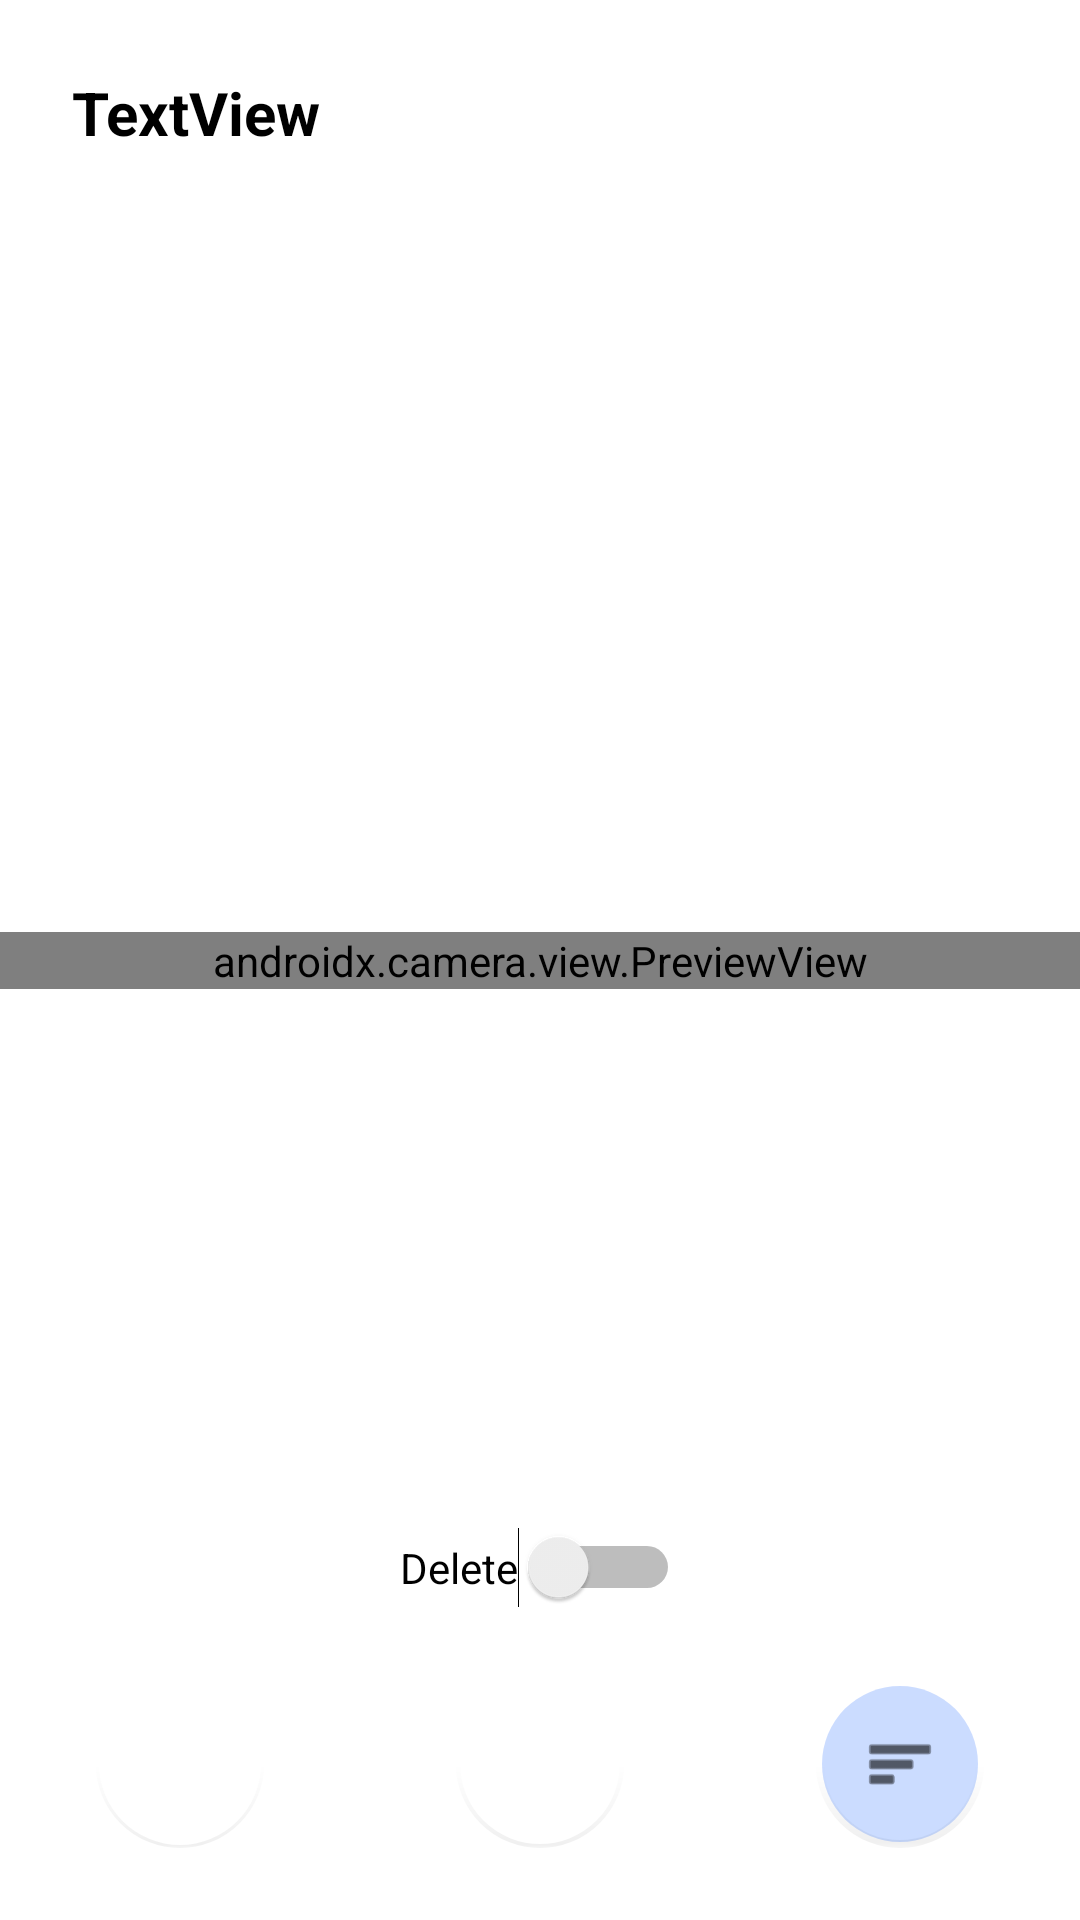

Android layout source for this screen:
<!-- AndroidManifest.xml: application theme Theme.Codebinder -->
<!-- res/layout/fragment_scan.xml -->
<?xml version="1.0" encoding="utf-8"?>
<androidx.constraintlayout.widget.ConstraintLayout
        xmlns:android="http://schemas.android.com/apk/res/android"
        xmlns:app="http://schemas.android.com/apk/res-auto"
        xmlns:tools="http://schemas.android.com/tools"
        android:layout_width="match_parent"
        android:layout_height="match_parent"
        tools:context=".fragments.ScanFragment">

    <androidx.camera.view.PreviewView
            android:id="@+id/viewFinder"
            android:layout_width="0dp"
            android:layout_height="wrap_content"
            app:layout_constraintStart_toStartOf="parent"
            app:layout_constraintEnd_toEndOf="parent"
            app:layout_constraintBottom_toBottomOf="parent"
            app:layout_constraintTop_toTopOf="parent"/>

    <com.google.android.material.floatingactionbutton.FloatingActionButton
            android:layout_width="wrap_content"
            android:layout_height="wrap_content"
            android:clickable="true"
            android:id="@+id/btn_torch"
            android:baselineAlignBottom="false"
            android:backgroundTint="#00FFFFFF"
            app:elevation="0dp"
            app:borderWidth="1dp"
            app:backgroundTint="@color/white"
            app:pressedTranslationZ="0dp"
            app:srcCompat="@drawable/icon_flash_off"
            app:layout_constraintBottom_toBottomOf="parent"
            app:layout_constraintStart_toEndOf="@+id/btn_back"
            app:layout_constraintEnd_toStartOf="@+id/btn_list"
            android:layout_marginBottom="24dp"/>

    <com.google.android.material.floatingactionbutton.FloatingActionButton
            style="@style/back_buttons"
            android:id="@+id/btn_back"
            android:layout_gravity="center_horizontal"
            android:layout_marginStart="32dp"
            app:layout_constraintStart_toStartOf="parent"
            app:layout_constraintBottom_toBottomOf="parent"
            android:layout_marginBottom="24dp"
            app:backgroundTint="@color/white"/>

    <com.google.android.material.floatingactionbutton.FloatingActionButton
        android:id="@+id/btn_list"
        style="@style/camera_buttons"
        android:layout_marginRight="32dp"
        android:layout_marginBottom="24dp"
        android:src="@android:drawable/ic_menu_sort_by_size"
        app:backgroundTint="#FFFFFF"
        app:borderWidth="2dp"
        app:elevation="0dp"
        app:layout_constraintBottom_toBottomOf="parent"
        app:layout_constraintRight_toRightOf="parent"
        app:pressedTranslationZ="0dp" />

    <TextView
        android:id="@+id/tv_text"
        android:layout_width="wrap_content"
        android:layout_height="wrap_content"
        android:layout_marginStart="24dp"
        android:layout_marginTop="24dp"
        android:layout_marginRight="24dp"
        android:text="TextView"
        android:textColor="#000000"
        android:textSize="20sp"
        android:textStyle="bold"
        app:layout_constraintRight_toRightOf="parent"
        app:layout_constraintStart_toStartOf="parent"
        app:layout_constraintTop_toTopOf="parent" />

    <Switch
            android:id="@+id/switch1"
            android:text="Delete"
            android:layout_width="wrap_content"
            android:layout_height="wrap_content"
            android:layout_marginBottom="24dp"
            app:layout_constraintBottom_toTopOf="@+id/btn_torch"
            app:layout_constraintStart_toStartOf="parent"
            app:layout_constraintEnd_toEndOf="parent"/>

</androidx.constraintlayout.widget.ConstraintLayout>
<!-- resources referenced by this layout -->
<resources>
  <style name="back_buttons" parent="Widget.Design.FloatingActionButton">
          <item name="android:src">@drawable/icon_back</item>
          <item name="android:layout_width">wrap_content</item>&gt;
          <item name="android:layout_height">wrap_content</item>
          <item name="android:clickable">true</item>
          <item name="android:baselineAlignBottom">false</item>
          <item name="elevation">0dp</item>
          <item name="pressedTranslationZ">0dp</item>
          <item name="borderWidth">1dp</item>
          <item name="fabSize">normal</item>
          <item name="maxImageSize">55dp</item>
      </style>
  <style name="camera_buttons">
          <item name="android:layout_width">wrap_content</item>&gt;
          <item name="android:layout_height">wrap_content</item>
          <item name="android:clickable">true</item>
          <item name="android:backgroundTint">#340055FF</item>
          <item name="android:layout_marginBottom">8dp</item>
      </style>
  <style name="Theme.Codebinder" parent="Theme.MaterialComponents.DayNight.DarkActionBar">
          
          <item name="colorPrimary">@color/purple_500</item>
          <item name="colorPrimaryVariant">@color/purple_700</item>
          <item name="colorOnPrimary">@color/white</item>
          
          <item name="colorOnSecondary">@color/black</item>
          
          <item name="android:statusBarColor">?attr/colorPrimaryVariant</item>
          
      </style>
  <!-- not gathered from this repository: default colours our renderer supplied (Android Studio template values) -->
  <color name="purple_500">#FF6200EE</color>
  <color name="purple_700">#FF3700B3</color>
  <color name="black">#FF000000</color>
  <color name="white">#FFFFFFFF</color>
</resources>
